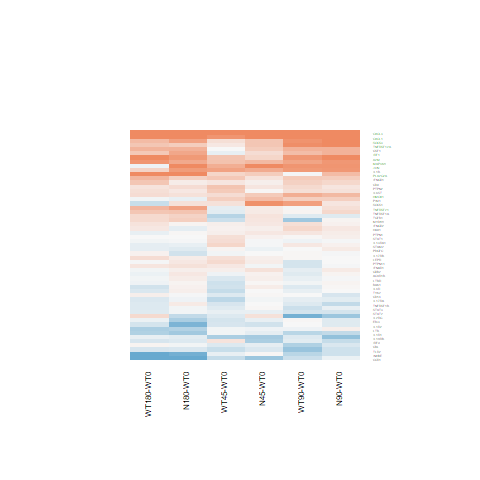

Values plotted in this chart, from the file beside it:
N180-WT0.logFC, N180-WT0.AveExpr, N180-WT0.t, N180-WT0.P.Value, N180-WT0.adj.P.Val, N180-WT0.B, N45-WT0.logFC, N45-WT0.AveExpr, N45-WT0.t, N45-WT0.P.Value, N45-WT0.adj.P.Val, N45-WT0.B, N90-WT0.logFC, N90-WT0.AveExpr, N90-WT0.t, N90-WT0.P.Value, N90-WT0.adj.P.Val, N90-WT0.B, WT180-WT0.logFC, WT180-WT0.AveExpr, WT180-WT0.t, WT180-WT0.P.Value, WT180-WT0.adj.P.Val, WT180-WT0.B
0.1221, 2.693, 0.5578, 0.5821, 0.8698, -6.465, 0.003304, 2.693, 0.01488, 0.9882, 1, -6.38, -0.3724, 2.693, -1.591, 0.1246, 0.6351, -5.312, -0.1781, 2.693, -0.7854, 0.4398, 0.8305, -6.218
1.661, 1.878, 5.936, 3.84498074460753e-06, 0.0003827, 4.431, 0.3844, 1.878, 1.184, 0.2479, 1, -5.423, 0.537, 1.878, 1.691, 0.1036, 0.6219, -4.963, 1.262, 1.878, 4.357, 0.0002093, 0.01294, 0.6465
1.085, 4.076, 4.209, 0.0003051, 0.01332, -0.004855, 1.26, 4.076, 4.932, 4.82182985700713e-05, 0.01274, 1.941, 0.8899, 4.076, 3.413, 0.002262, 0.12, -1.913, -0.06014, 4.076, -0.2126, 0.8334, 0.9615, -6.646
0.1004, 2.195, 0.4492, 0.6573, 0.8964, -6.366, 0.07538, 2.195, 0.3361, 0.7397, 1, -6.181, 0.004737, 2.195, 0.02091, 0.9835, 0.996, -6.436, 0.2464, 2.195, 1.13, 0.2695, 0.7187, -5.802
0.6127, 0.3565, 1.395, 0.1757, 0.5708, -5.081, 0.3961, 0.3565, 0.8728, 0.3913, 1, -5.397, 0.6121, 0.3565, 1.396, 0.1755, 0.6817, -5.065, 0.5957, 0.3565, 1.359, 0.1866, 0.6455, -5.077
-0.1311, 6.834, -0.7249, 0.4754, 0.8171, -6.726, 0.08274, 6.834, 0.4587, 0.6505, 1, -6.657, 0.1399, 6.834, 0.7764, 0.4451, 0.8396, -6.67, 0.1345, 6.834, 0.7463, 0.4627, 0.839, -6.653
-0.8497, 2.707, -2.944, 0.007043, 0.1134, -2.749, -0.2684, 2.707, -1.021, 0.3175, 1, -5.855, -0.1529, 2.707, -0.5909, 0.5601, 0.8926, -6.419, -0.235, 2.707, -0.9007, 0.3766, 0.7958, -6.141
-0.5769, 3.644, -3.405, 0.002305, 0.05612, -1.891, -0.1195, 3.644, -0.7424, 0.465, 1, -6.284, -0.3671, 3.644, -2.223, 0.03579, 0.4821, -4.441, -0.4941, 3.644, -2.956, 0.006848, 0.1515, -2.879
0.8321, -0.9225, 1.549, 0.1344, 0.5177, -4.637, 0.6679, -0.9225, 1.217, 0.2352, 1, -4.854, 0.8635, -0.9225, 1.615, 0.1192, 0.6321, -4.541, 0.3326, -0.9225, 0.5821, 0.5659, 0.8807, -5.431
-0.1034, 5.292, -0.7333, 0.4704, 0.8149, -6.658, -0.01709, 5.292, -0.1216, 0.9042, 1, -6.697, 0.07169, 5.292, 0.5122, 0.6132, 0.9113, -6.786, -0.1249, 5.292, -0.8859, 0.3844, 0.8004, -6.475
0.003111, 7.729, 0.02558, 0.9798, 0.9949, -7, 0.06671, 7.729, 0.5482, 0.5886, 1, -6.614, 0.08722, 7.729, 0.7166, 0.4805, 0.8582, -6.718, 0.00791, 7.729, 0.06502, 0.9487, 0.9862, -6.937
0.3695, 3.392, 1.267, 0.2172, 0.6249, -5.962, 0.1723, 3.392, 0.5797, 0.5675, 1, -6.341, 0.03697, 3.392, 0.1227, 0.9034, 0.9808, -6.7, 0.2625, 3.392, 0.8935, 0.3804, 0.7977, -6.29
-1.295, -1.136, -2.083, 0.04799, 0.3218, -3.817, -0.611, -1.136, -1.097, 0.2834, 1, -4.978, -0.08184, -1.136, -0.1596, 0.8746, 0.973, -5.73, -1.392, -1.136, -2.213, 0.03658, 0.3572, -3.595
-0.2609, 5.263, -1.784, 0.08698, 0.428, -5.387, -0.007298, 5.263, -0.05046, 0.9602, 1, -6.706, -0.0143, 5.263, -0.09888, 0.922, 0.9849, -6.914, 0.06903, 5.263, 0.4791, 0.6362, 0.9027, -6.765
3.132, -1.868, 4.162, 0.0003438, 0.01455, 0.05865, 1.642, -1.868, 1.84, 0.07806, 1, -4.07, 2.277, -1.868, 2.757, 0.01092, 0.2955, -2.688, 2.772, -1.868, 3.559, 0.001575, 0.0581, -1.207
3.881, 0.2892, 6.87, 3.97166055820014e-07, 5.88981049921659e-05, 5.857, 2.559, 0.2892, 4.119, 0.0003838, 0.0734, -0.1289, 3.402, 0.2892, 5.86, 4.64115763105989e-06, 0.0007332, 3.778, 3.523, 0.2892, 6.125, 2.4102243792964e-06, 0.0003649, 4.241
-0.2082, 1.536, -0.76, 0.4546, 0.8079, -6.053, -0.2105, 1.536, -0.7687, 0.4495, 1, -5.827, -0.2867, 1.536, -1.033, 0.3119, 0.7721, -5.783, -0.2173, 1.536, -0.7958, 0.4339, 0.827, -5.971
-0.1701, 4.898, -1.354, 0.1881, 0.5872, -5.994, -0.08096, 4.898, -0.6479, 0.5232, 1, -6.465, 0.1153, 4.898, 0.9318, 0.3606, 0.8007, -6.46, -0.1268, 4.898, -1.014, 0.3207, 0.7599, -6.33
0.1339, 8.276, 0.7749, 0.4459, 0.8027, -6.687, 0.01401, 8.276, 0.08117, 0.936, 1, -6.759, 0.207, 8.276, 1.197, 0.2427, 0.7287, -6.254, 0.2222, 8.276, 1.285, 0.2111, 0.6685, -6.109
0.7212, 3.774, 3.681, 0.001163, 0.03564, -1.281, 0.2439, 3.774, 1.196, 0.2433, 1, -5.82, 0.6256, 3.774, 3.172, 0.004074, 0.1768, -2.457, 0.419, 3.774, 2.092, 0.04705, 0.4004, -4.654
-0.01151, 2.177, -0.04937, 0.961, 0.9894, -6.476, 0.01577, 2.177, 0.06795, 0.9464, 1, -6.253, -0.2137, 2.177, -0.8891, 0.3827, 0.813, -6.034, 0.08732, 2.177, 0.3815, 0.7061, 0.9251, -6.363
-0.4737, 1.677, -1.371, 0.1828, 0.5797, -5.391, -0.06938, 1.677, -0.2164, 0.8305, 1, -6.125, 0.07248, 1.677, 0.2314, 0.819, 0.9617, -6.35, -0.5023, 1.677, -1.455, 0.1586, 0.612, -5.228
0.03576, 4.745, 0.2283, 0.8213, 0.9525, -6.877, 0.01532, 4.745, 0.09778, 0.9229, 1, -6.667, 0.03669, 4.745, 0.2344, 0.8166, 0.9613, -6.856, -0.06823, 4.745, -0.434, 0.6681, 0.9128, -6.743
-0.1015, 6.354, -0.7609, 0.4541, 0.8077, -6.682, 0.5043, 6.354, 3.824, 0.0008108, 0.1281, -0.9008, 0.3721, 6.354, 2.816, 0.009521, 0.2765, -3.432, -0.04956, 6.354, -0.3722, 0.713, 0.9266, -6.847
0.7559, 6.694, 5.161, 2.69199007092096e-05, 0.001845, 2.244, 0.1125, 6.694, 0.7633, 0.4527, 1, -6.464, 0.2264, 6.694, 1.539, 0.1367, 0.6449, -5.807, 0.5657, 6.694, 3.86, 0.0007408, 0.03277, -0.9624
0.3434, 6.765, 1.783, 0.08714, 0.4282, -5.452, 0.1892, 6.765, 0.9801, 0.3367, 1, -6.276, 0.3914, 6.765, 2.033, 0.05314, 0.5352, -5.006, 0.5711, 6.765, 2.972, 0.006591, 0.1474, -3.057
0.6983, 4.069, 5.141, 2.83049771079411e-05, 0.001896, 2.335, 0.5537, 4.069, 4.035, 0.0004754, 0.08857, -0.2444, 0.8642, 4.069, 6.438, 1.12233312976352e-06, 0.000233, 5.52, 0.8905, 4.069, 6.654, 6.65155986882242e-07, 0.0001362, 6.052
-0.0422, 6.727, -0.2803, 0.7816, 0.9382, -6.957, -0.112, 6.727, -0.7434, 0.4644, 1, -6.484, -0.1995, 6.727, -1.323, 0.1982, 0.6978, -6.104, 0.0495, 6.727, 0.3292, 0.7448, 0.9364, -6.882
0.1124, 6.965, 0.649, 0.5225, 0.8406, -6.782, 0.08845, 6.965, 0.5106, 0.6143, 1, -6.632, 0.2762, 6.965, 1.597, 0.1232, 0.6349, -5.728, 0.4468, 6.965, 2.586, 0.01615, 0.2502, -3.897
0.4624, 5.978, 2.648, 0.01403, 0.1684, -3.803, 0.1186, 5.978, 0.6739, 0.5067, 1, -6.507, 0.2906, 5.978, 1.658, 0.1102, 0.6258, -5.611, 0.4461, 5.978, 2.555, 0.01731, 0.2585, -3.94
0.1012, 6.587, 0.7845, 0.4403, 0.8003, -6.68, 0.0842, 6.587, 0.6528, 0.52, 1, -6.545, -0.01174, 6.587, -0.09087, 0.9283, 0.9859, -6.969, -0.04166, 6.587, -0.3225, 0.7498, 0.9391, -6.878
0.8347, 0.9581, 2.68, 0.01303, 0.1613, -3.017, 0.3001, 0.9581, 0.8869, 0.3838, 1, -5.451, 1.162, 0.9581, 3.916, 0.0006431, 0.04559, -0.3138, 1.153, 0.9581, 3.891, 0.0006852, 0.03102, -0.3613
0.1397, 7.236, 0.9768, 0.3383, 0.7342, -6.519, 0.05236, 7.236, 0.3662, 0.7174, 1, -6.701, 0.03687, 7.236, 0.2579, 0.7987, 0.9568, -6.948, -0.08168, 7.236, -0.5711, 0.5732, 0.8846, -6.774
-0.03497, 5.175, -0.2164, 0.8305, 0.9541, -6.914, -0.1107, 5.175, -0.6833, 0.5009, 1, -6.466, -0.2533, 5.175, -1.554, 0.1332, 0.6416, -5.723, -0.1704, 5.175, -1.05, 0.3039, 0.7478, -6.318
-0.9016, 1.684, -2.831, 0.009198, 0.1337, -2.817, 0.02499, 1.684, 0.09306, 0.9266, 1, -6.211, -0.2765, 1.684, -0.9819, 0.3358, 0.7862, -5.899, -1.074, 1.684, -3.267, 0.003239, 0.09331, -1.811
0.149, 7.178, 0.8607, 0.3979, 0.7722, -6.625, 0.09821, 7.178, 0.5671, 0.5759, 1, -6.605, -0.002135, 7.178, -0.01233, 0.9903, 0.9975, -6.982, -0.01787, 7.178, -0.1032, 0.9187, 0.9808, -6.935
-0.182, 0.5385, -0.4868, 0.6308, 0.8867, -5.935, -0.5028, 0.5385, -1.27, 0.2163, 1, -5.046, -0.3408, 0.5385, -0.8874, 0.3836, 0.8131, -5.628, -0.2299, 0.5385, -0.6129, 0.5457, 0.873, -5.809
0.398, 5.434, 1.728, 0.09675, 0.4497, -5.484, 0.4401, 5.434, 1.914, 0.06755, 1, -4.958, 0.9869, 5.434, 4.36, 0.0002079, 0.01865, 0.2799, 0.4419, 5.434, 1.923, 0.06629, 0.4533, -5.106
0.1992, 0.03496, 0.3224, 0.7499, 0.9281, -5.835, 0.9198, 0.03496, 1.657, 0.1105, 1, -4.551, 0.1574, 0.03496, 0.2535, 0.802, 0.9575, -5.831, -0.3184, 0.03496, -0.4774, 0.6373, 0.9027, -5.653
0.06108, 5.631, 0.3915, 0.6988, 0.9116, -6.884, 0.1008, 5.631, 0.6471, 0.5236, 1, -6.519, 0.02112, 5.631, 0.1353, 0.8935, 0.9785, -6.933, -0.266, 5.631, -1.689, 0.1041, 0.5363, -5.505
-0.03915, 6.37, -0.3086, 0.7603, 0.9315, -6.939, 0.02068, 6.37, 0.1632, 0.8717, 1, -6.744, -0.1034, 6.37, -0.8138, 0.4237, 0.832, -6.63, -0.1891, 6.37, -1.487, 0.1499, 0.6013, -5.835
0.08793, 6.562, 0.6936, 0.4945, 0.8255, -6.746, 0.1959, 6.562, 1.548, 0.1346, 1, -5.588, 0.1205, 6.562, 0.951, 0.351, 0.7961, -6.514, -0.04884, 6.562, -0.3845, 0.7039, 0.9244, -6.853
0.7611, 4.538, 4.72, 8.28638271947402e-05, 0.004632, 1.232, 0.4519, 4.538, 2.755, 0.01095, 0.7803, -3.252, 1.053, 4.538, 6.622, 7.1820663209112e-07, 0.0001558, 5.927, 0.5413, 4.538, 3.323, 0.002822, 0.08543, -2.132
0.2475, 5.748, 1.718, 0.09857, 0.4529, -5.525, 0.1596, 5.748, 1.105, 0.28, 1, -6.116, 0.1667, 5.748, 1.155, 0.2595, 0.7402, -6.27, 0.1855, 5.748, 1.286, 0.2105, 0.6683, -6.075
-0.504, 1.669, -1.396, 0.1752, 0.57, -5.352, -0.1098, 1.669, -0.3275, 0.7461, 1, -6.086, -0.1548, 1.669, -0.4584, 0.6507, 0.9231, -6.234, -0.08528, 1.669, -0.2563, 0.7999, 0.954, -6.281
0.07522, 6.144, 0.3546, 0.726, 0.9195, -6.918, -0.009054, 6.144, -0.04261, 0.9664, 1, -6.749, -0.009406, 6.144, -0.04427, 0.9651, 0.9932, -6.961, -0.2098, 6.144, -0.9836, 0.335, 0.7696, -6.428
0.3343, 3.66, 1.509, 0.1443, 0.5311, -5.679, 0.1842, 3.66, 0.8208, 0.4198, 1, -6.215, -0.1688, 3.66, -0.7257, 0.475, 0.8549, -6.462, 0.2671, 3.66, 1.201, 0.2412, 0.6975, -6.014
0.01776, 7.124, 0.1584, 0.8755, 0.9673, -6.988, 0.1511, 7.124, 1.349, 0.1899, 1, -5.868, 0.09244, 7.124, 0.8247, 0.4176, 0.8297, -6.635, -0.1063, 7.124, -0.9476, 0.3527, 0.7795, -6.485
-0.148, -1.027, -0.2924, 0.7725, 0.9355, -5.681, -0.5459, -1.027, -1.016, 0.3198, 1, -5.034, -0.6798, -1.027, -1.24, 0.2268, 0.7165, -4.956, -0.09602, -1.027, -0.1921, 0.8493, 0.9661, -5.661
0.2074, 4.959, 1.101, 0.2816, 0.6884, -6.313, -0.03249, 4.959, -0.1707, 0.8659, 1, -6.666, -0.02411, 4.959, -0.1267, 0.9002, 0.9804, -6.885, 0.1553, 4.959, 0.8236, 0.4182, 0.8202, -6.518
0.03639, 5.433, 0.2291, 0.8207, 0.9525, -6.916, 0.1402, 5.433, 0.886, 0.3843, 1, -6.319, 0.06813, 5.433, 0.4295, 0.6713, 0.928, -6.83, 0.181, 5.433, 1.147, 0.2627, 0.7124, -6.229
-0.06523, 5.632, -0.3548, 0.7258, 0.9195, -6.897, -0.03706, 5.632, -0.2018, 0.8418, 1, -6.71, -0.1487, 5.632, -0.8067, 0.4277, 0.8323, -6.609, -0.1996, 5.632, -1.082, 0.2899, 0.734, -6.309
0.2093, 5.016, 1.269, 0.2165, 0.6239, -6.103, 0.4151, 5.016, 2.541, 0.01786, 0.9452, -3.756, 0.5507, 5.016, 3.39, 0.002394, 0.1238, -2.064, 0.2459, 5.016, 1.496, 0.1476, 0.5984, -5.748
-0.36, -0.9139, -0.6508, 0.5213, 0.8405, -5.505, 0.2042, -0.9139, 0.4022, 0.6911, 1, -5.498, -0.6134, -0.9139, -1.067, 0.2966, 0.7643, -5.141, 0.264, -0.9139, 0.5263, 0.6035, 0.8945, -5.604
-0.02892, 5.778, -0.2089, 0.8363, 0.9564, -6.941, -0.02373, 5.778, -0.1714, 0.8653, 1, -6.717, -0.00981, 5.778, -0.07091, 0.944, 0.9893, -6.942, -0.04137, 5.778, -0.299, 0.7675, 0.9456, -6.858
